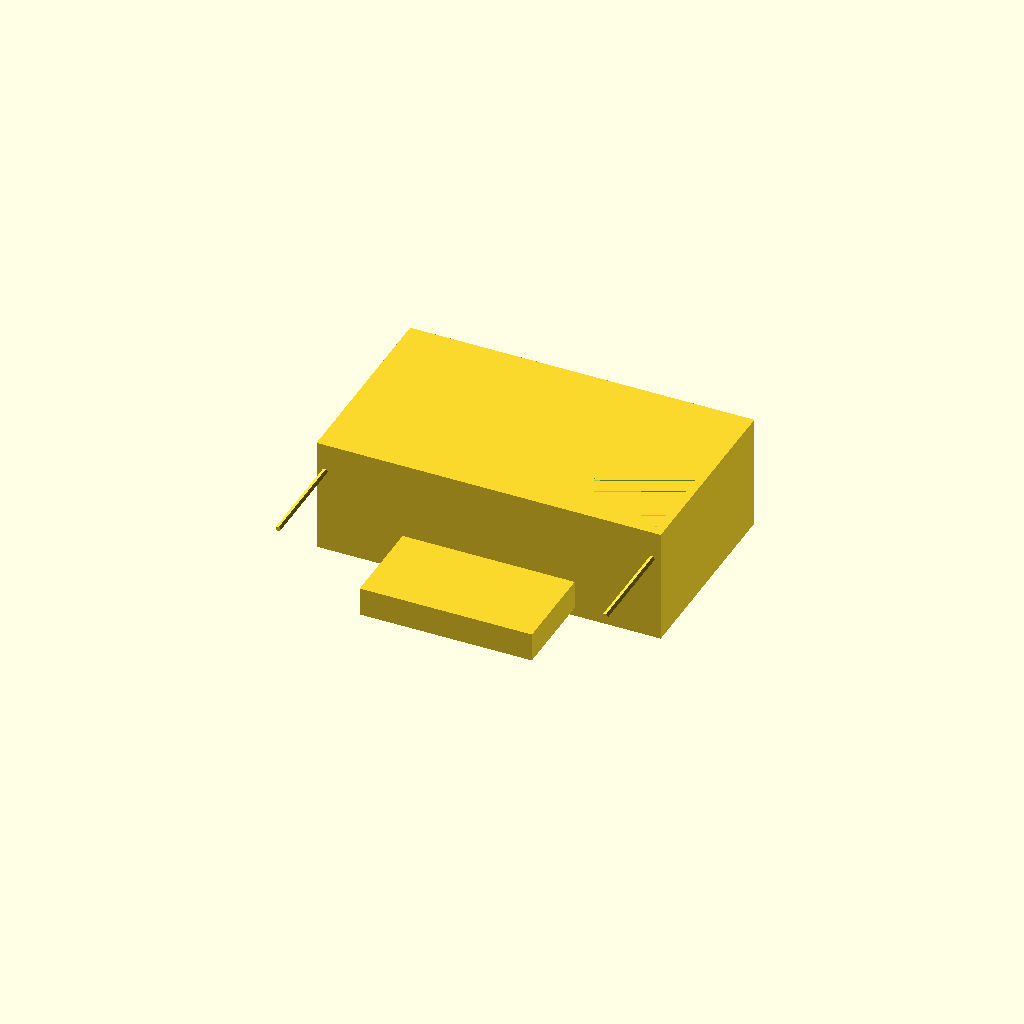
Cell 1: rendered with the file's own defaults.
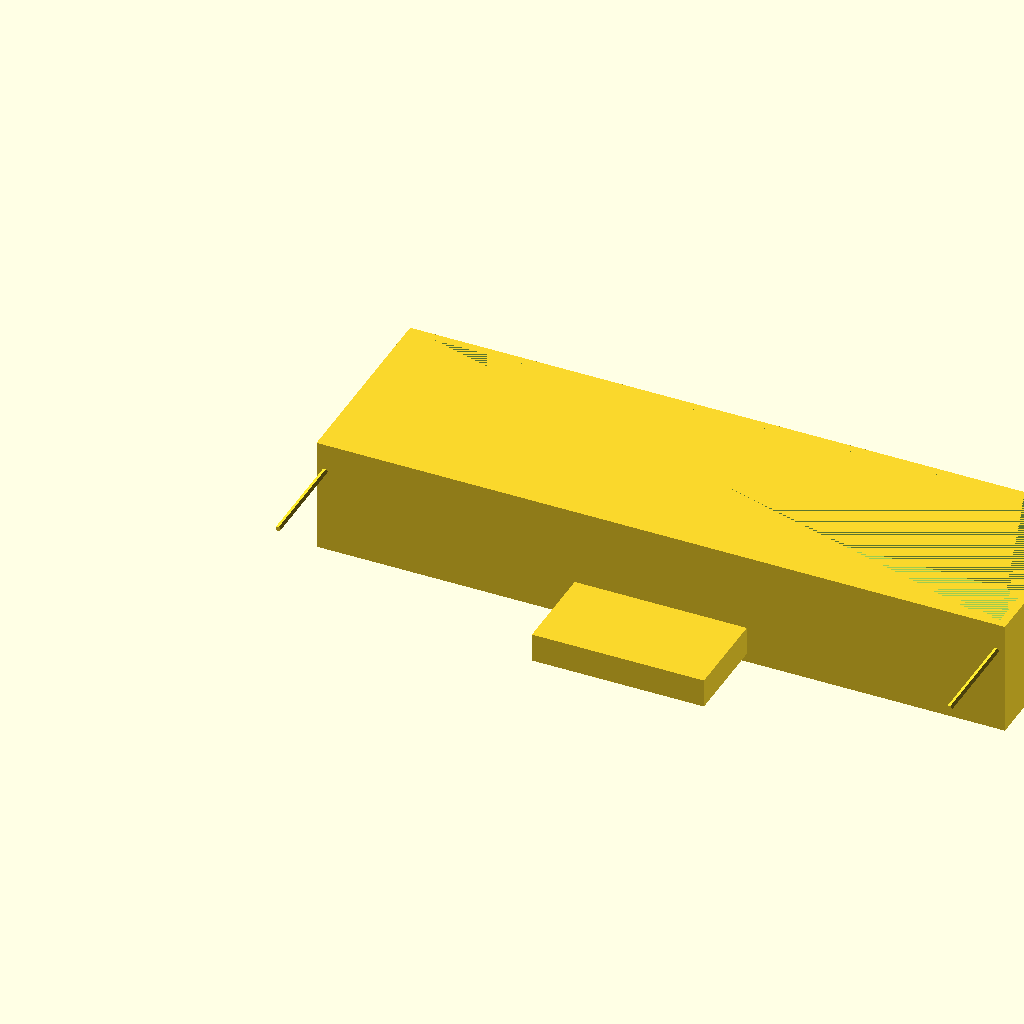
Cell 2: the same model with outer_x = 240.
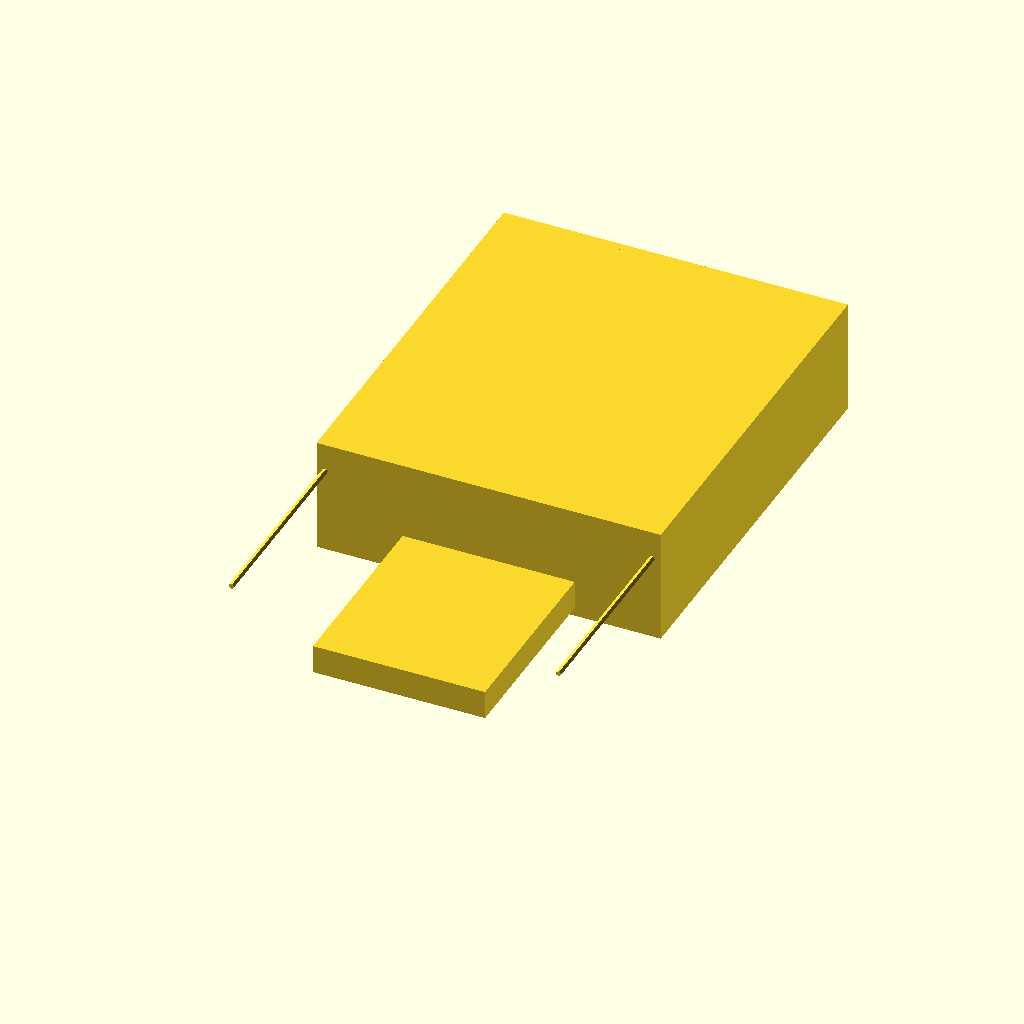
Cell 3 — outer_y set to 140, the other parameters unchanged.
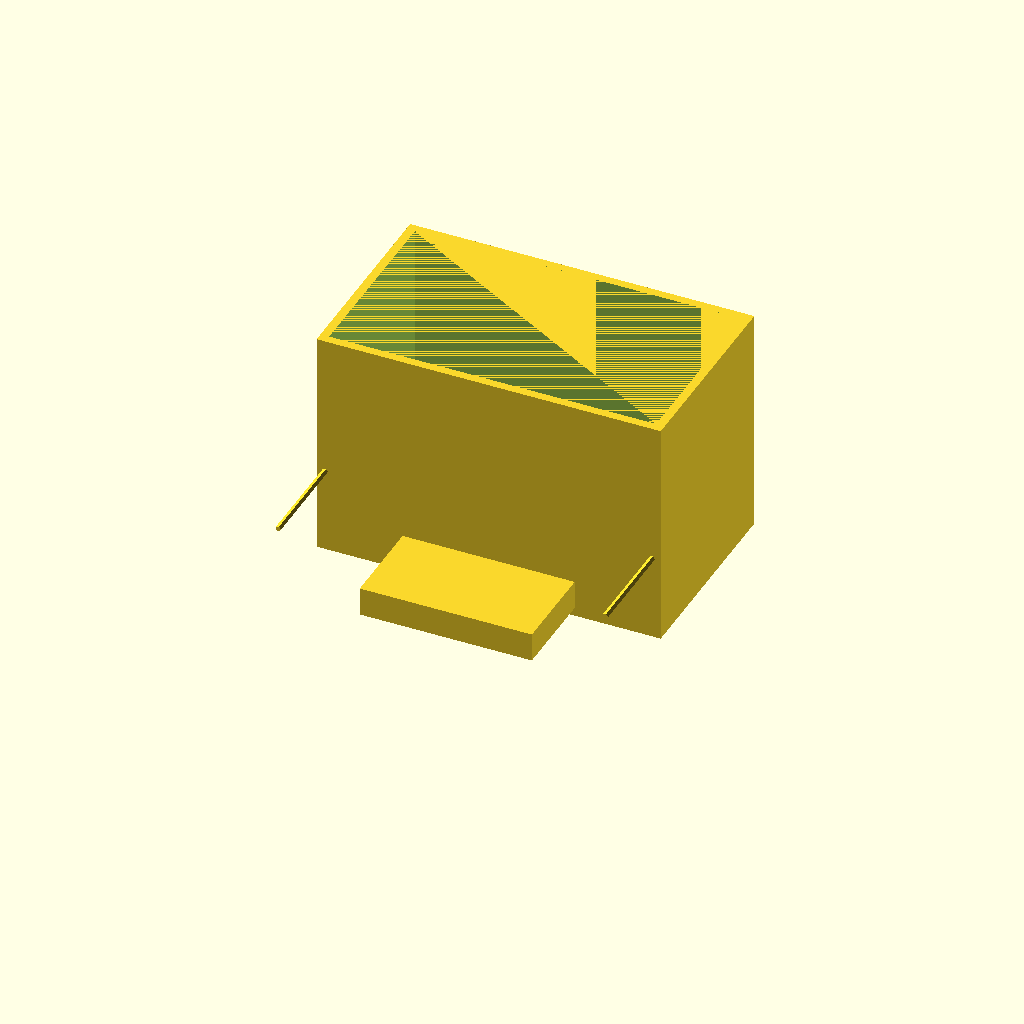
Cell 4: the same model with outer_z = 80.
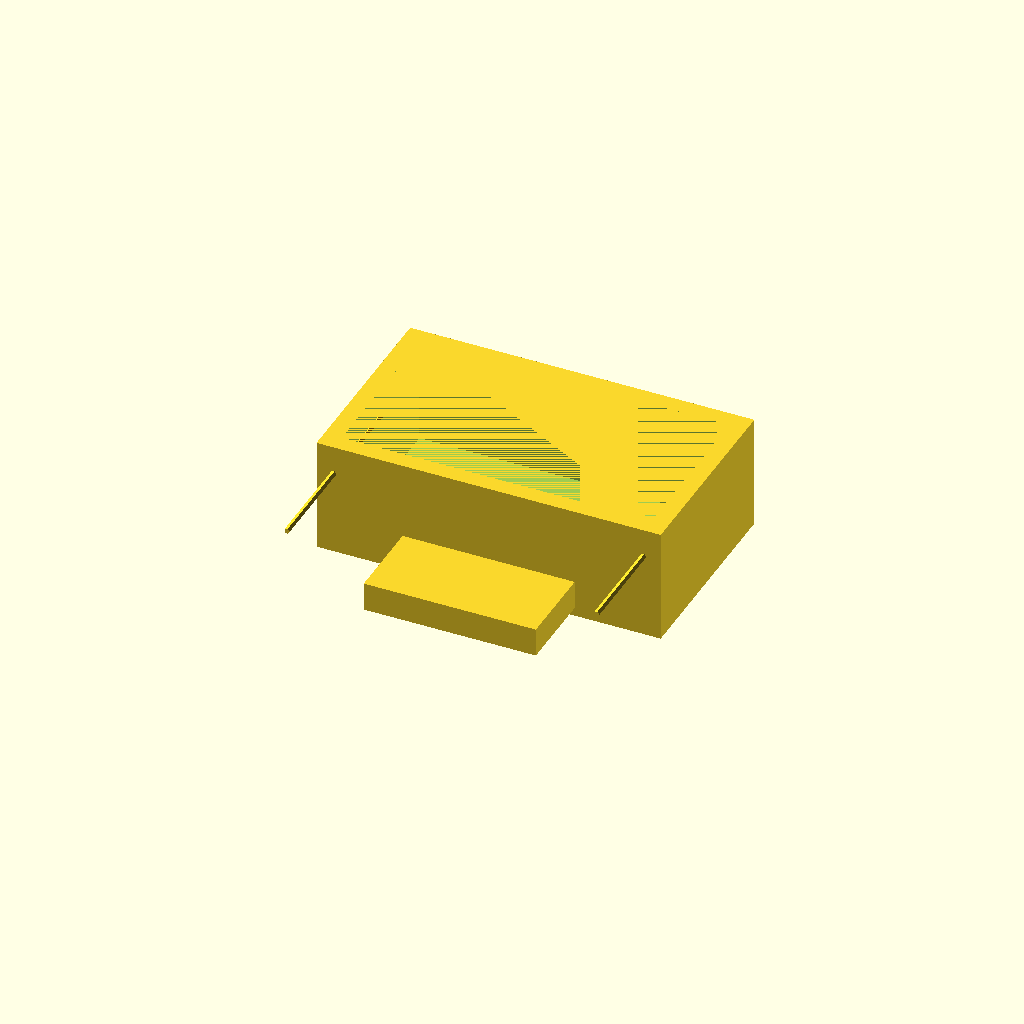
Cell 5: the same model with wall_thick = 6.
All cells are drawn from one camera (rotation 55°, 0°, 25°, orthographic, colour scheme Cornfield), so only the parameter changes between them.
The OpenSCAD source (bench/results/main-tiiny/code/tiiny_deepreinforce-ai_Ornith-1.0-35B/mini_gel_tank_s0_a1.scad):
// --- Buffer tank for mini horizontal gel-electrophoresis box ---
// Print orientation: resting on XY plane at z = 0, building upward (+Z)
// Centre on origin in X and Y

// Outer dimensions
outer_x = 120;       // mm, outer length in X
outer_y = 70;         // mm, outer width in Y
outer_z = 40;         // mm, outer height in Z

// Wall and floor thickness
wall_thick = 3;       // mm, wall thickness
floor_thick = 3;      // mm, floor thickness

// Gel platform
platform_length = 60; // mm, length in X (centred)
platform_top_z = 13;  // mm, top of platform above inner floor (z = 13)
platform_thickness = platform_top_z - floor_thick; // 10 mm thick platform

// Electrode wire holes
wire_hole_dia = 2;    // mm, diameter of wire holes
wire_hole_z = 30;     // mm, height of wire holes

// Inner dimensions
inner_x = outer_x - 2 * wall_thick;
inner_y = outer_y - 2 * wall_thick;

// Platform half-lengths
plat_half_x = platform_length / 2;

// Build the tank
module tank() {
    union() {
        // Tank walls and floor (hollow box, open at top)
        difference() {
            // Outer block
            cube([outer_x, outer_y, outer_z], center = false);
            
            // Inner cavity (open at top)
            translate([wall_thick, wall_thick, floor_thick]) {
                cube([inner_x, inner_y, outer_z - floor_thick], center = false);
            }
        }
        
        // Gel platform (solid, centered in Y)
        translate([outer_x/2 - plat_half_x, -inner_y/2, floor_thick]) {
            cube([platform_length, inner_y, platform_thickness], center = false);
        }
    }
    
    // Drill electrode wire holes through end walls (X ends) at y = 0
    for (x_pos = [wall_thick, outer_x - wall_thick]) {
        translate([x_pos, 0, wire_hole_z]) {
            rotate([90, 0, 0]) {
                cylinder(d = wire_hole_dia, h = outer_y + 0.1, center = true);
            }
        }
    }
}

tank();
Parameter table extracted from the source (name, type, default, range or options):
outer_x: number, default 120
outer_y: number, default 70
outer_z: number, default 40
wall_thick: number, default 3
floor_thick: number, default 3
platform_length: number, default 60
platform_top_z: number, default 13
wire_hole_dia: number, default 2
wire_hole_z: number, default 30
